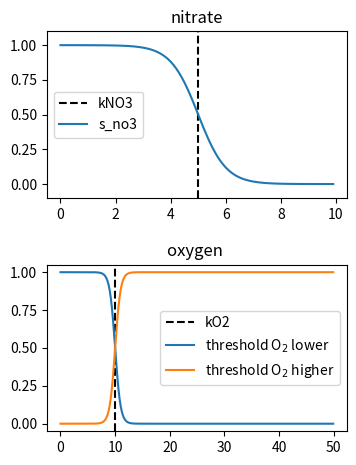

Reproduce this figure in Python.
import matplotlib.pyplot as plt
import numpy as np
from matplotlib import gridspec

s_omso_no3 = 5.0 # no source
s_omso_o2 = 10 #15-30 find link
s_omch_so4 = 15000 # no source 

# K_DON_ch4 = 
DON = 6 #(6-11.25 range from 
#https://www.soest.hawaii.edu/oceanography/courses/OCN623/Spring2013/Organics-2013-handouts-2-14.pdf 
k_don_ch4 = 0.00014 #1/day
 
conc_no3 = np.arange(0,10,0.1)
conc_o2 = np.arange(0,50,0.1)
conc_so4 = np.arange(14990,15010,0.01)


def thresh_higher(conc,coef):
    thresh = 0.5 + 0.5*np.tanh(conc-coef) 
    return thresh

def thresh_lower(conc,coef):
    thresh = 0.5 - 0.5*np.tanh(conc-coef) 
    return thresh

r_no3 = 1.- 0.5*(1.+np.tanh(conc_no3-s_omso_no3))
r_o2 = thresh_lower(conc_o2,s_omso_o2)
r_anti_o2 = thresh_higher(conc_o2,s_omso_o2)
r_so4 = 1.- 0.5*(1.+np.tanh(conc_so4-s_omch_so4))
#ax.text(6,0.5,'1.- 0.5*(1.+np.tanh(conc_no3-s_omso_no3))')
#r_om = (r_no3+r_o2+r_so4)*DON*k_don_ch4
fig = plt.figure(figsize = (4,5)) 
gs = gridspec.GridSpec(2,1)
gs.update(top = 0.9,bottom = 0.1, hspace = 0.4,left = 0.15,right = 0.9)
ax,ax1 = plt.subplot(gs[0]),plt.subplot(gs[1]) #,plt.subplot(gs[2])
#ax2 = ax.twiny()  # instantiate a second axes that shares the same x-axis
#,(ax,ax1,ax2) = plt.subplots(3, sharey = True) 

ax.axvline(s_omso_no3, linestyle='--', c='k',label=r'kNO3')
ax1.axvline(s_omso_o2, linestyle='--', c='k',label=r'kO2')
#ax2.axvline(s_omch_so4, linestyle='--', c='k',label='s_so4')

ax.plot(conc_no3, r_no3,'-',label='s_no3') 
ax1.plot(conc_o2,r_o2,'-',label='threshold O$_2$ lower')
ax1.plot(conc_o2,r_anti_o2,'-',label= 'threshold O$_2$ higher')

#ax2.plot(conc_so4,r_so4,'-',label='s_omso_so4',c = 'r')

ax.set_title('nitrate')
ax1.set_title('oxygen ')
#ax2.set_xlabel('sulfate ')
#ax2.legend()
ax.set_ylim(-0.1,1.1)
ax1.legend()

ax.legend(loc = 'center left')

plt.show()